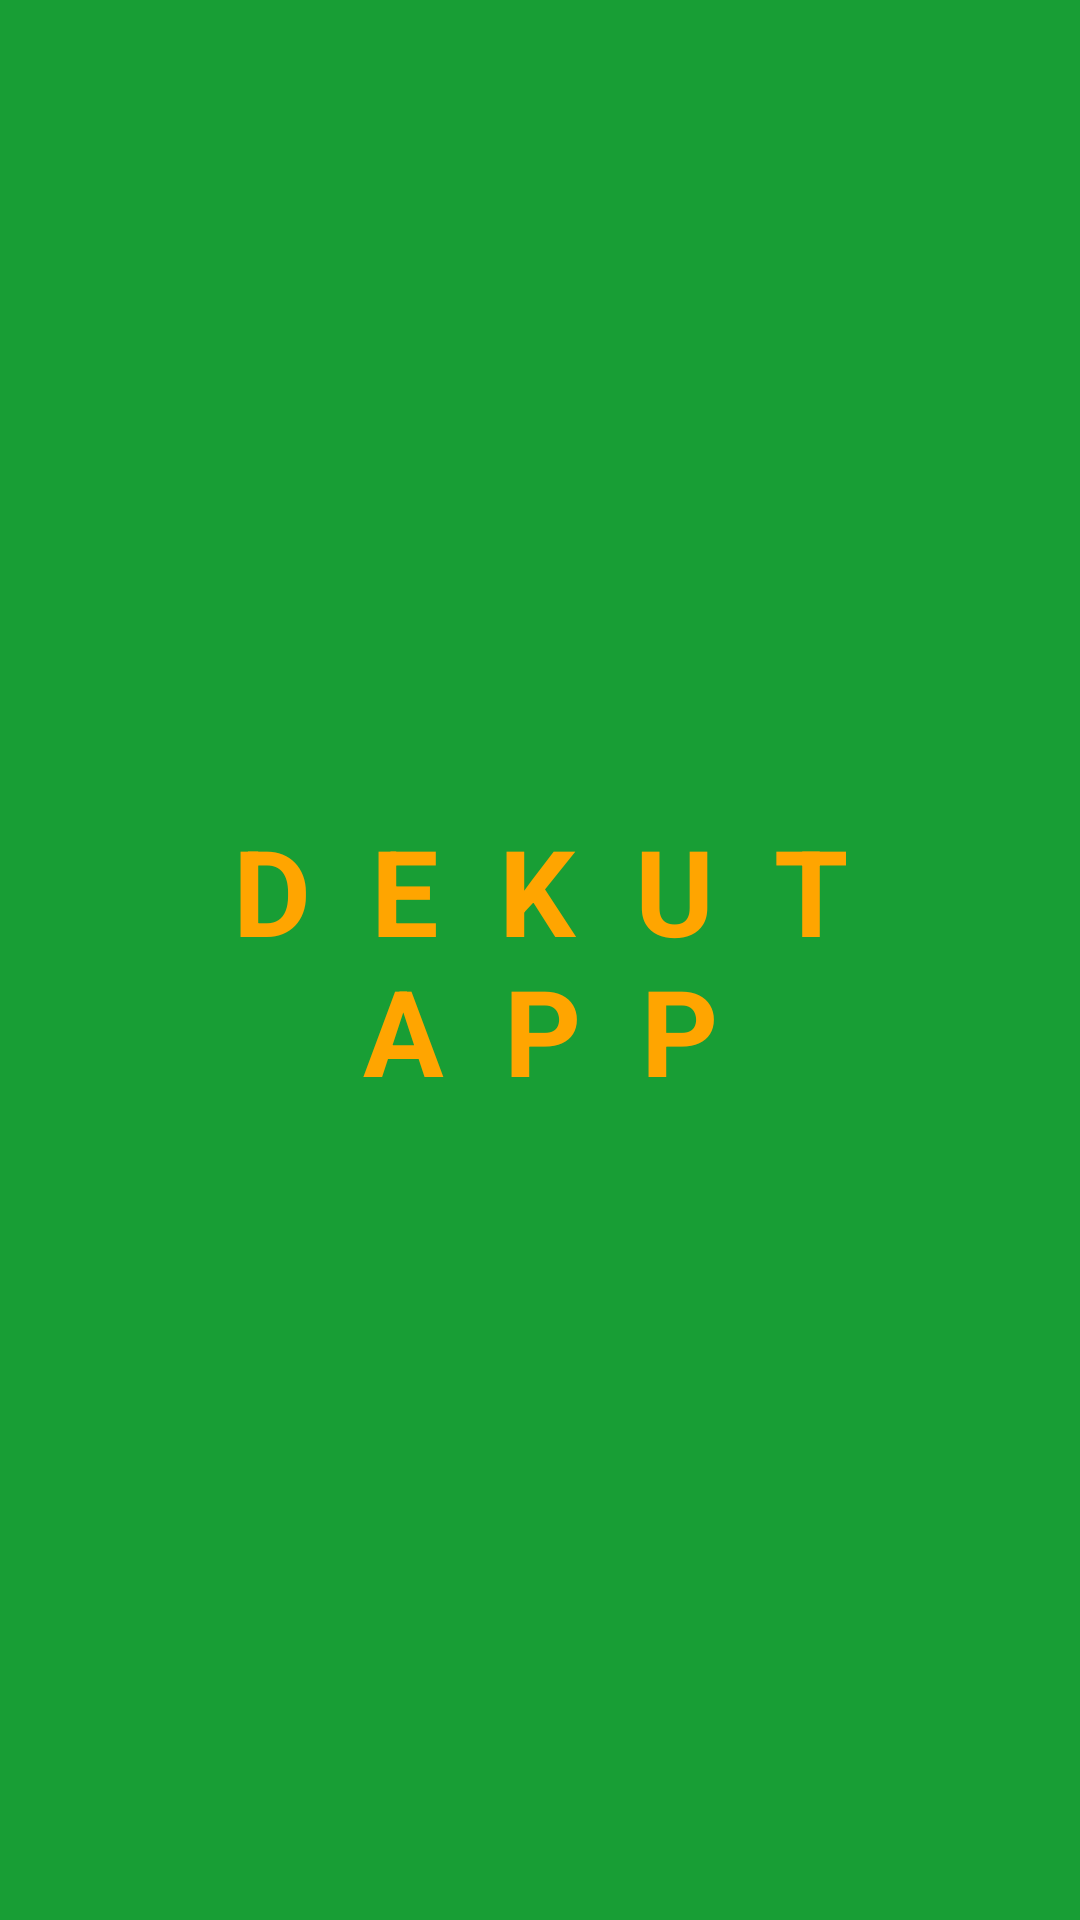

Layout XML and referenced resources for this Android screen:
<!-- AndroidManifest.xml: application theme Theme.DEKUTAPP -->
<!-- res/layout/activity_splash.xml -->
<?xml version="1.0" encoding="utf-8"?>
<RelativeLayout xmlns:android="http://schemas.android.com/apk/res/android"
    xmlns:tools="http://schemas.android.com/tools"
    android:layout_width="match_parent"
    android:theme="@style/Theme.Design.NoActionBar"
    android:layout_height="match_parent"
    android:background="@color/green"
    tools:context=".ui.activities.SplashActivity">

    <TextView
        android:text="@string/splash"
        android:layout_centerHorizontal="true"
        android:layout_centerVertical="true"
        android:textSize="40sp"
        android:textColor="@color/orange"
        android:layout_marginEnd="10dp"
        android:fontFamily="sans-serif"
        android:layout_marginStart="10dp"
        android:textAlignment="center"
        android:textAllCaps="true"
        android:letterSpacing="0.5"
        android:textStyle="bold"
        android:layout_width="match_parent"
        android:layout_height="wrap_content"/>
</RelativeLayout>
<!-- resources referenced by this layout -->
<resources>
  <color name="green">#189e35</color>
  <color name="orange">#FFA500</color>
  <string name="splash">DEKUT APP</string>
  <style name="Theme.DEKUTAPP" parent="Theme.MaterialComponents.DayNight.DarkActionBar">
          
          <item name="colorPrimary">@color/purple_500</item>
          <item name="colorPrimaryVariant">@color/purple_700</item>
          <item name="colorOnPrimary">@color/white</item>
          
          <item name="colorSecondary">@color/teal_200</item>
          <item name="colorSecondaryVariant">@color/teal_700</item>
          <item name="colorOnSecondary">@color/black</item>
          
          <item name="android:statusBarColor" tools:targetApi="l">?attr/colorPrimaryVariant</item>
          
      </style>
  <color name="purple_500">#FF6200EE</color>
  <color name="purple_700">#FF3700B3</color>
  <color name="white">#FFFFFFFF</color>
  <color name="teal_200">#FF03DAC5</color>
  <color name="teal_700">#FF018786</color>
  <color name="black">#FF000000</color>
</resources>
